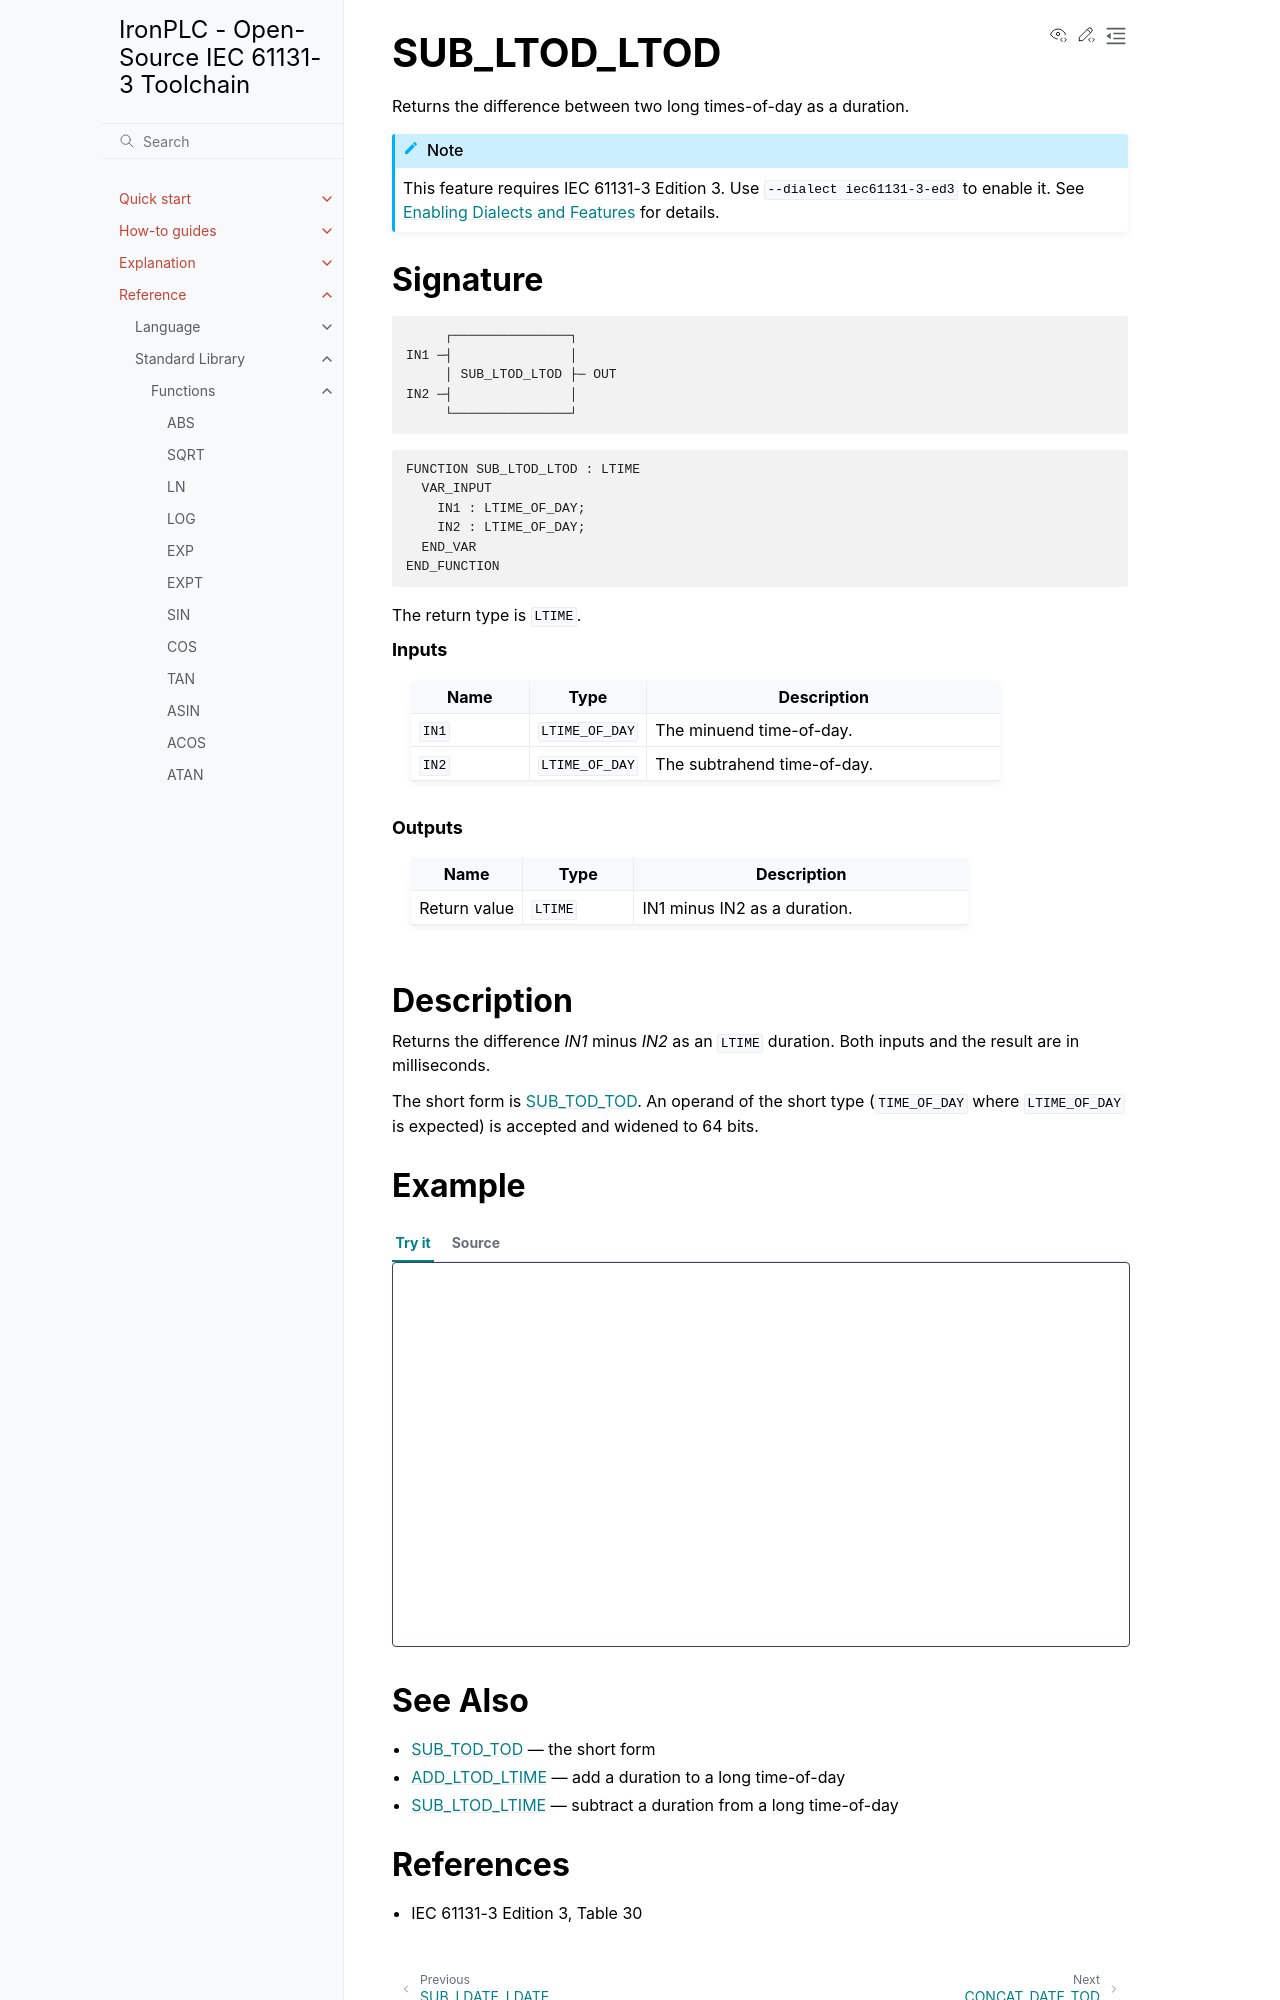

repository: ironplc/ironplc · page: reference/standard-library/functions/sub_ltod_ltod.html · generator: sphinx

=============
SUB_LTOD_LTOD
=============

Returns the difference between two long times-of-day as a duration.

.. include:: ../../../includes/requires-edition3.rst

Signature
---------

.. code-block:: text

            ┌───────────────┐
       IN1 ─┤               │
            │ SUB_LTOD_LTOD ├─ OUT
       IN2 ─┤               │
            └───────────────┘

.. code-block:: text

   FUNCTION SUB_LTOD_LTOD : LTIME
     VAR_INPUT
       IN1 : LTIME_OF_DAY;
       IN2 : LTIME_OF_DAY;
     END_VAR
   END_FUNCTION

The return type is ``LTIME``.

.. rubric:: Inputs

.. list-table::
   :header-rows: 1
   :widths: 20 20 60
   :align: left

   * - Name
     - Type
     - Description
   * - ``IN1``
     - ``LTIME_OF_DAY``
     - The minuend time-of-day.
   * - ``IN2``
     - ``LTIME_OF_DAY``
     - The subtrahend time-of-day.

.. rubric:: Outputs

.. list-table::
   :header-rows: 1
   :widths: 20 20 60
   :align: left

   * - Name
     - Type
     - Description
   * - Return value
     - ``LTIME``
     - IN1 minus IN2 as a duration.

Description
-----------

Returns the difference *IN1* minus *IN2* as an ``LTIME`` duration. Both
inputs and the result are in milliseconds.

The short form is :doc:`SUB_TOD_TOD <sub_tod_tod>`. An operand of the
short type (``TIME_OF_DAY`` where ``LTIME_OF_DAY`` is expected) is
accepted and widened to 64 bits.

Example
-------

.. playground-with-program::
   :dialect: iec61131-3-ed3
   :vars: result : LTIME;

   result := SUB_LTOD_LTOD(LTOD#10:00:00, LTOD#08:30:00);   (* result = LTIME#1h30m *)
